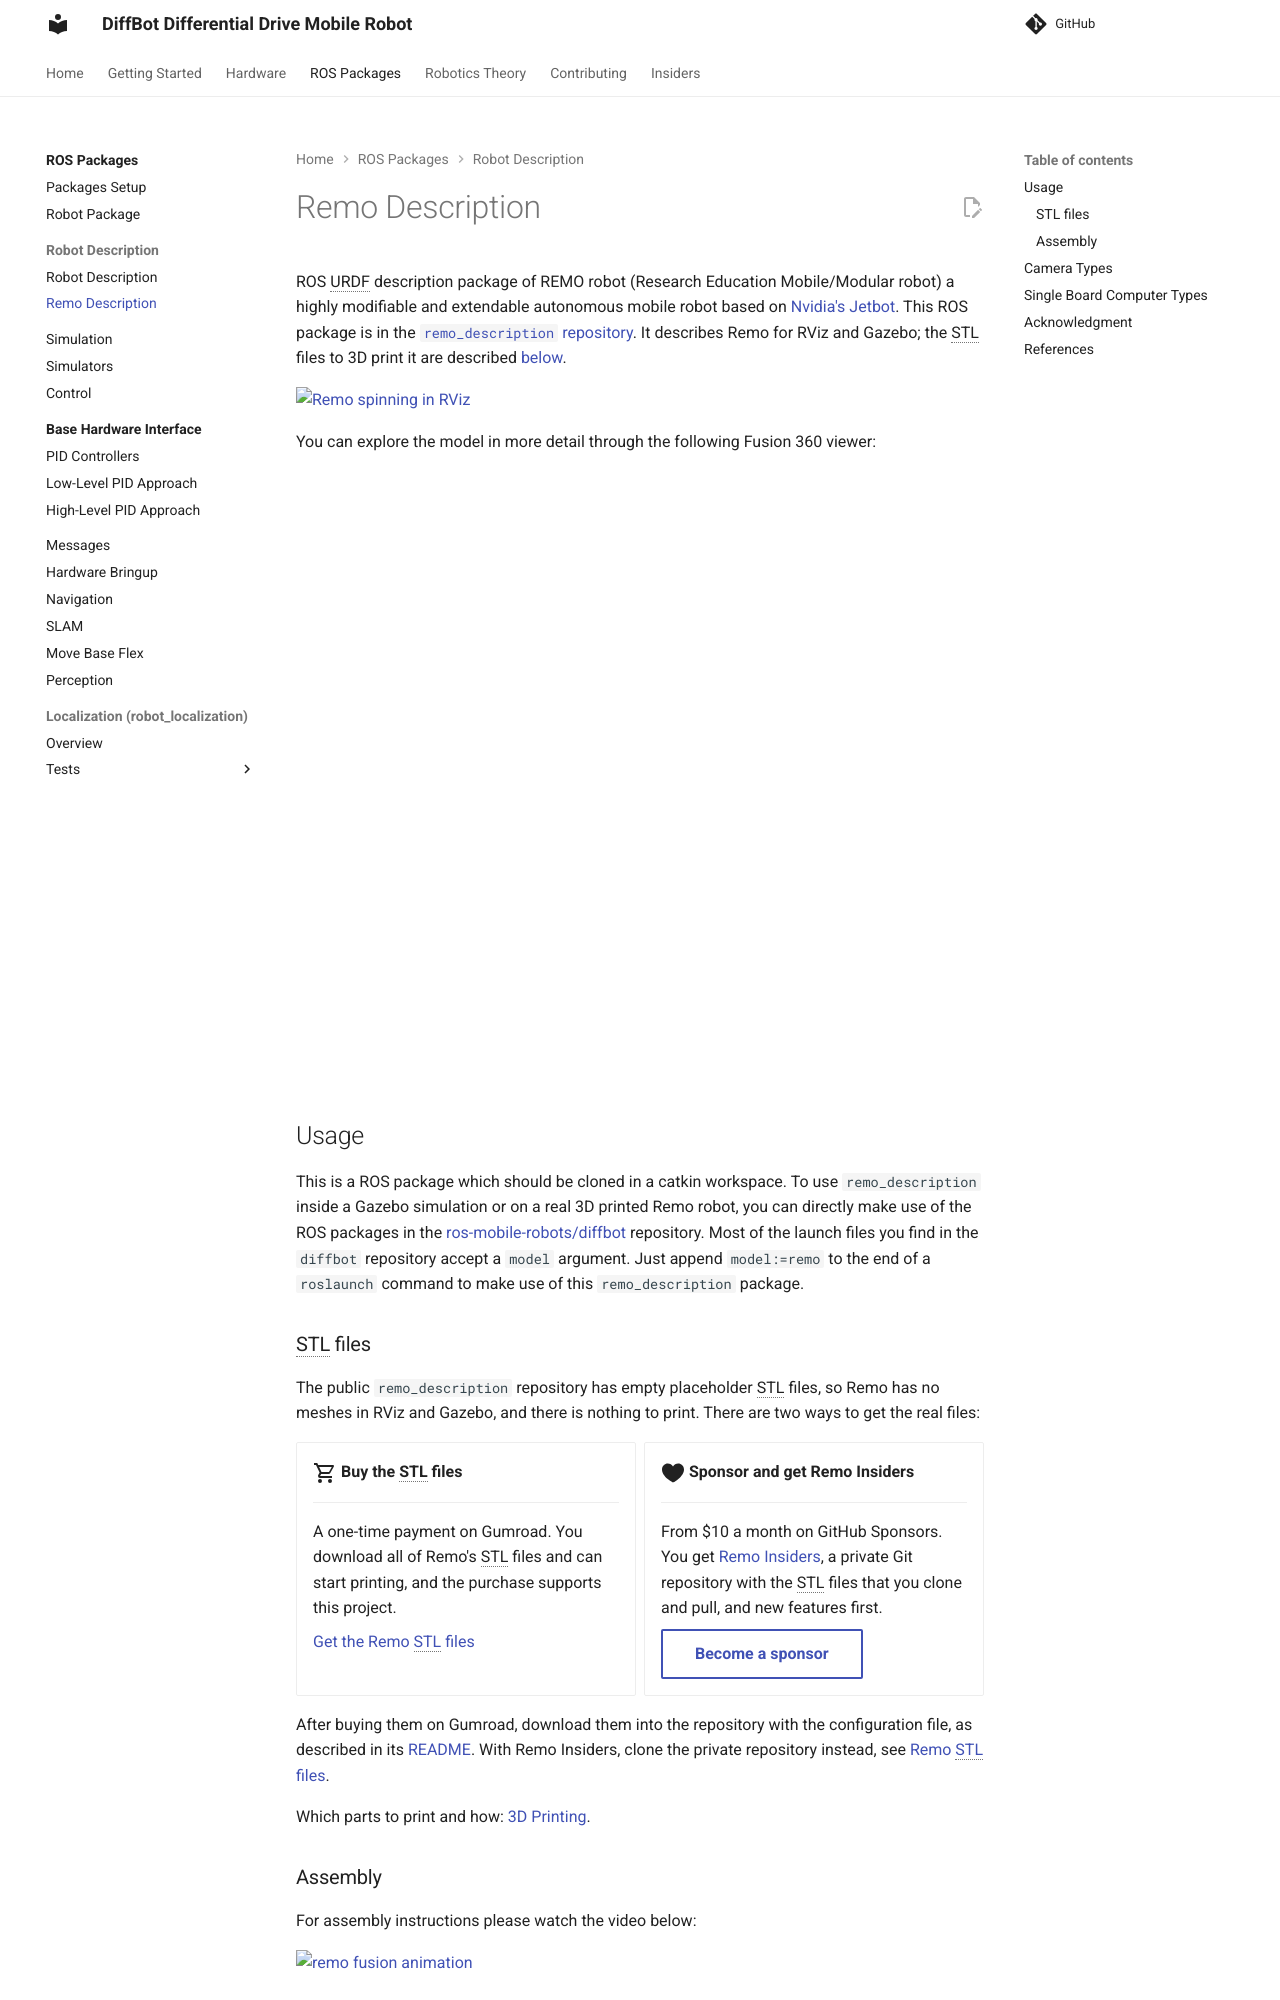

repository: ros-mobile-robots/ros-mobile-robots.github.io · page: pr-preview/pr-96/packages/remo_description/index.html · generator: mkdocs

# Remo Description

ROS URDF description package of REMO robot (Research Education Mobile/Modular robot) a highly modifiable and extendable
autonomous mobile robot based on [Nvidia's Jetbot](https://github.com/NVIDIA-AI-IOT/jetbot).
This ROS package is in the [`remo_description` repository]({{ remo_repo_url }}). It describes Remo for RViz and Gazebo; the STL files to 3D print it are described [below](#stl-files).

![Remo spinning in RViz]({{ asset_dir }}/remo/remo-rviz-spin.gif)

You can explore the model in more detail through the following Fusion 360 viewer:

<iframe data-consent-src="https://myhub.autodesk360.com/ue2da69dd/g/shares/SH56a43QTfd62c1cd96877645745238409cb?mode=embed" width="800" height="600" allowfullscreen="true" webkitallowfullscreen="true" frameborder="0"></iframe>

## Usage

This is a ROS package which should be cloned in a catkin workspace.
To use `remo_description` inside a Gazebo simulation or on a real 3D printed Remo robot, you can directly make use of the ROS packages in the
[ros-mobile-robots/diffbot]({{ diffbot_repo_url }}) repository.
Most of the launch files you find in the `diffbot` repository
accept a `model` argument. Just append `model:=remo` to the end of a `roslaunch` command to make use of this `remo_description` package.

### STL files

The public `remo_description` repository has empty placeholder STL files, so Remo has no meshes in RViz and Gazebo, and there is nothing to print. There are two ways to get the real files:

--8<-- "includes/remo-stl-options.md"

After buying them on Gumroad, download them into the repository with the configuration file, as described in its [README](https://github.com/ros-mobile-robots/remo_description#stl-mesh-files). With Remo Insiders, clone the private repository instead, see [Remo STL files](../insiders/index.md#remo-stl-files).

Which parts to print and how: [3D Printing](../hardware_setup/3D_print.md).

### Assembly

For assembly instructions please watch the video below:

[![remo fusion animation]({{ asset_dir }}/remo/remo_fusion_animation.gif)](https://youtu.be/6aAEbtfVbAk)
